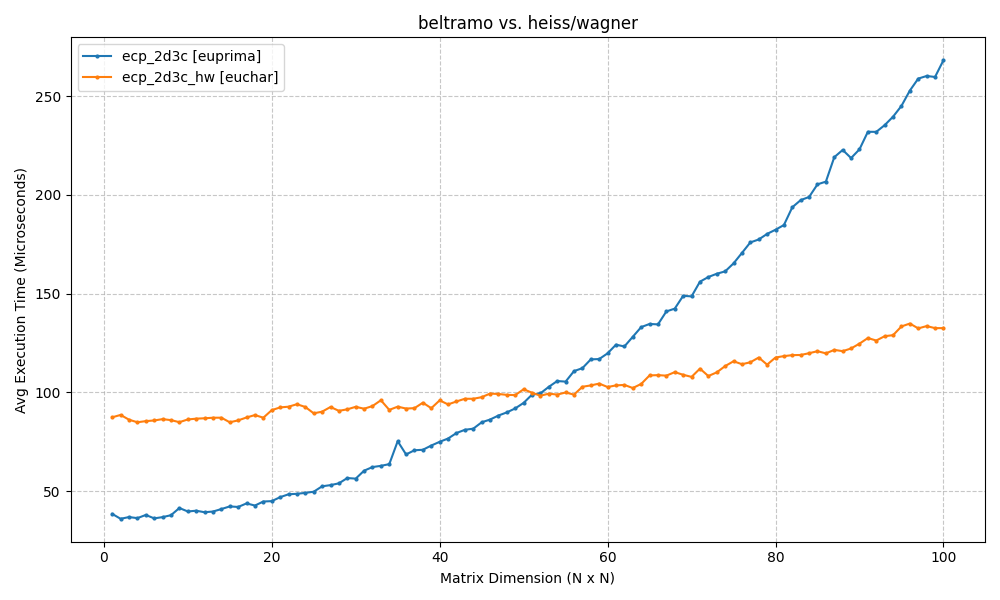

Values plotted in this chart, from the file beside it:
ecp_2d3c, ecp_2d3c_hw
0.03848, 0.08739
0.036, 0.0886
0.03687, 0.08618
0.03634, 0.08488
0.03794, 0.08545
0.03622, 0.08579
0.03684, 0.08646
0.03782, 0.08596
0.04146, 0.08493
0.03971, 0.0863
0.04009, 0.0867
0.03932, 0.0869
0.03967, 0.08717
0.04093, 0.08719
0.04226, 0.08488
0.042, 0.08583
0.04379, 0.0873
0.0427, 0.08852
0.04475, 0.08718
0.04494, 0.09101
0.04695, 0.0924
0.04841, 0.09276
0.04865, 0.09401
0.04912, 0.09262
0.04971, 0.0894
0.05245, 0.09025
0.05305, 0.09261
0.05396, 0.09066
0.05664, 0.09143
0.05633, 0.0927
0.06037, 0.09174
0.0622, 0.09308
0.06281, 0.09603
0.06368, 0.09114
0.07528, 0.09278
0.06859, 0.09182
0.0707, 0.09203
0.07095, 0.09478
0.07309, 0.092
0.07498, 0.09596
0.07664, 0.09393
0.07942, 0.0954
0.08106, 0.09678
0.08163, 0.09676
0.08485, 0.09758
0.08625, 0.09939
0.08828, 0.0992
0.08988, 0.09875
0.0919, 0.09864
0.09469, 0.1016
0.09888, 0.09983
0.09953, 0.09832
0.1028, 0.09937
0.1058, 0.09889
0.1055, 0.09995
0.1108, 0.09888
0.1123, 0.1029
0.1167, 0.1035
0.1169, 0.1045
0.1198, 0.1027
... 40 more rows
